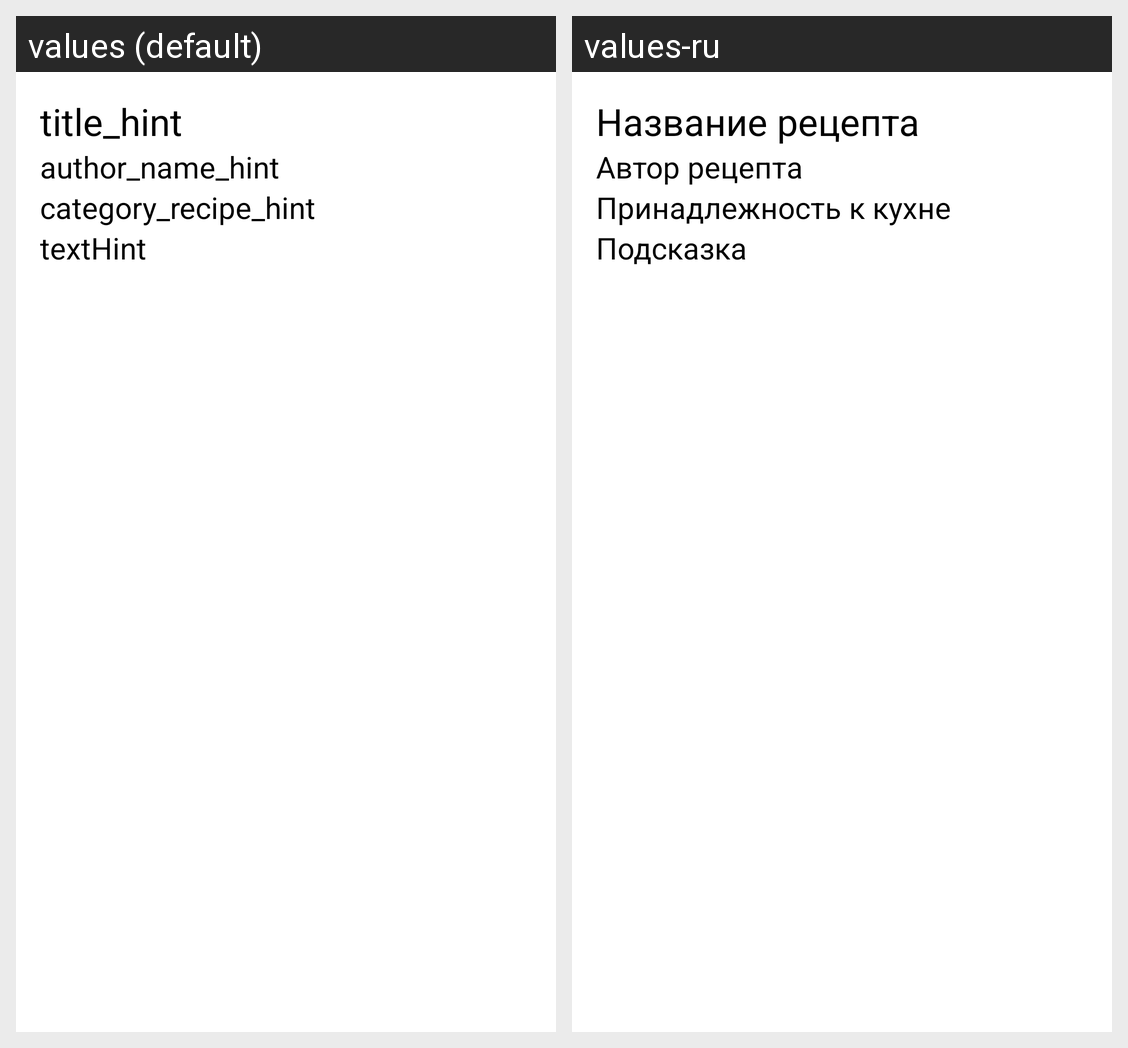

This grid shows one Android layout under two languages. Give, for every string resource on the screen, its name, the default text and each shown locale's text.
Android screen res/layout/recipe.xml rendered under 2 locales, left to right: values (default), values-ru. Device: Nexus 5 (rendered at 1080×1920; each locale shown at half size, 540×960, under a caption strip naming it); theme Theme.NeRecipe.
Strings drawn on this screen, with the default value and each locale's value (text and hints the layout hard-codes, and strings that could not be matched under every locale, appear in the picture but are not listed):

title_hint
  values: title_hint
  values-ru: Название рецепта

author_name_hint
  values: author_name_hint
  values-ru: Автор рецепта

category_recipe_hint
  values: category_recipe_hint
  values-ru: Принадлежность к кухне

text_hint
  values: textHint
  values-ru: Подсказка
